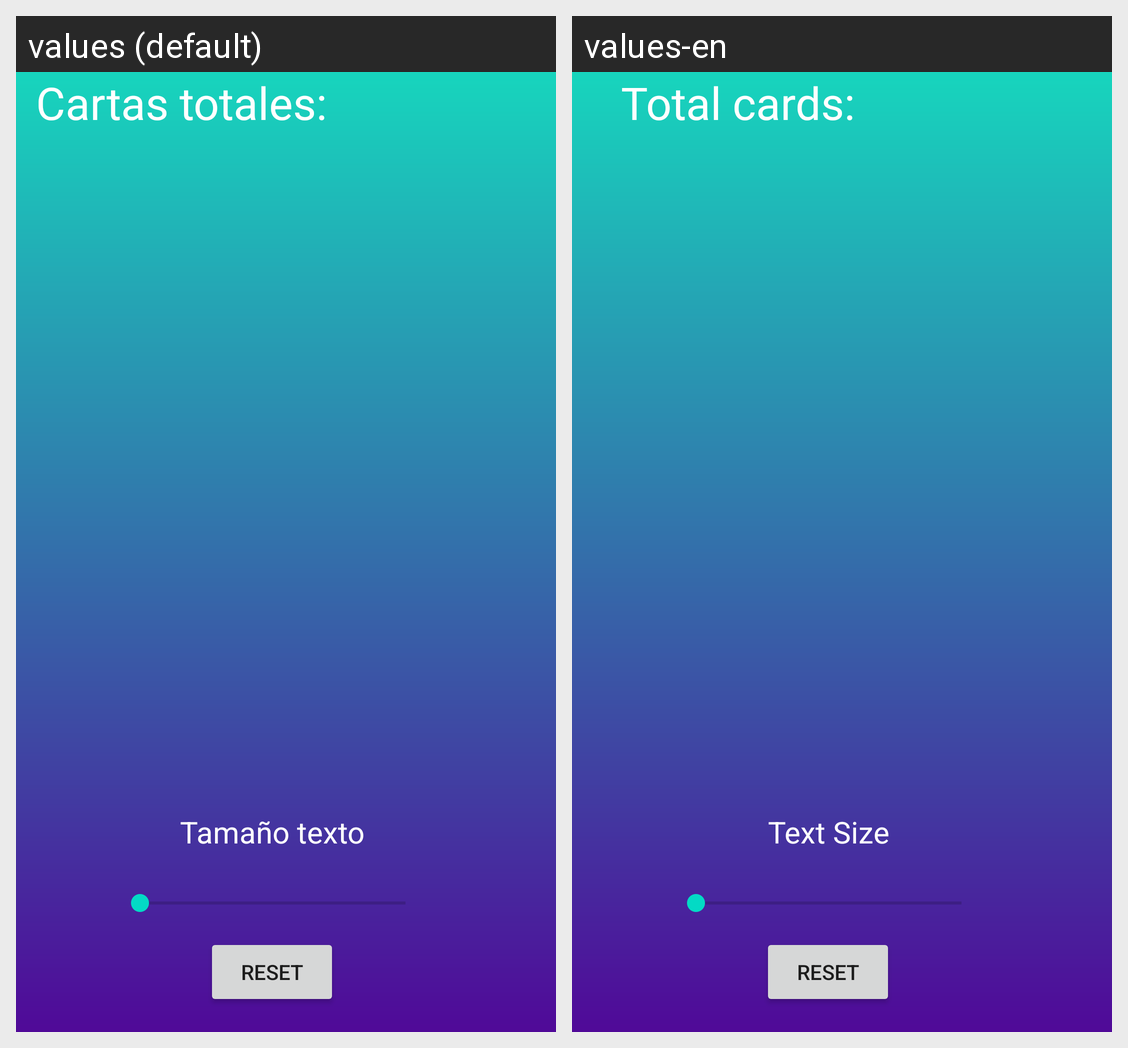

Translations of the strings shown on this Android screen, per locale in the grid:
Android screen res/layout/activity_dinamico.xml rendered under 2 locales, left to right: values (default), values-en. Device: Nexus 5 (rendered at 1080×1920; each locale shown at half size, 540×960, under a caption strip naming it); theme Theme.Cartas.
Strings drawn on this screen, with the default value and each locale's value (text and hints the layout hard-codes, and strings that could not be matched under every locale, appear in the picture but are not listed):

cartastotales
  values: Cartas totales:
  values-en: Total cards:

tamano
  values: Tamaño texto
  values-en: Text Size

reset
  values: Reset
  values-en: Reset
